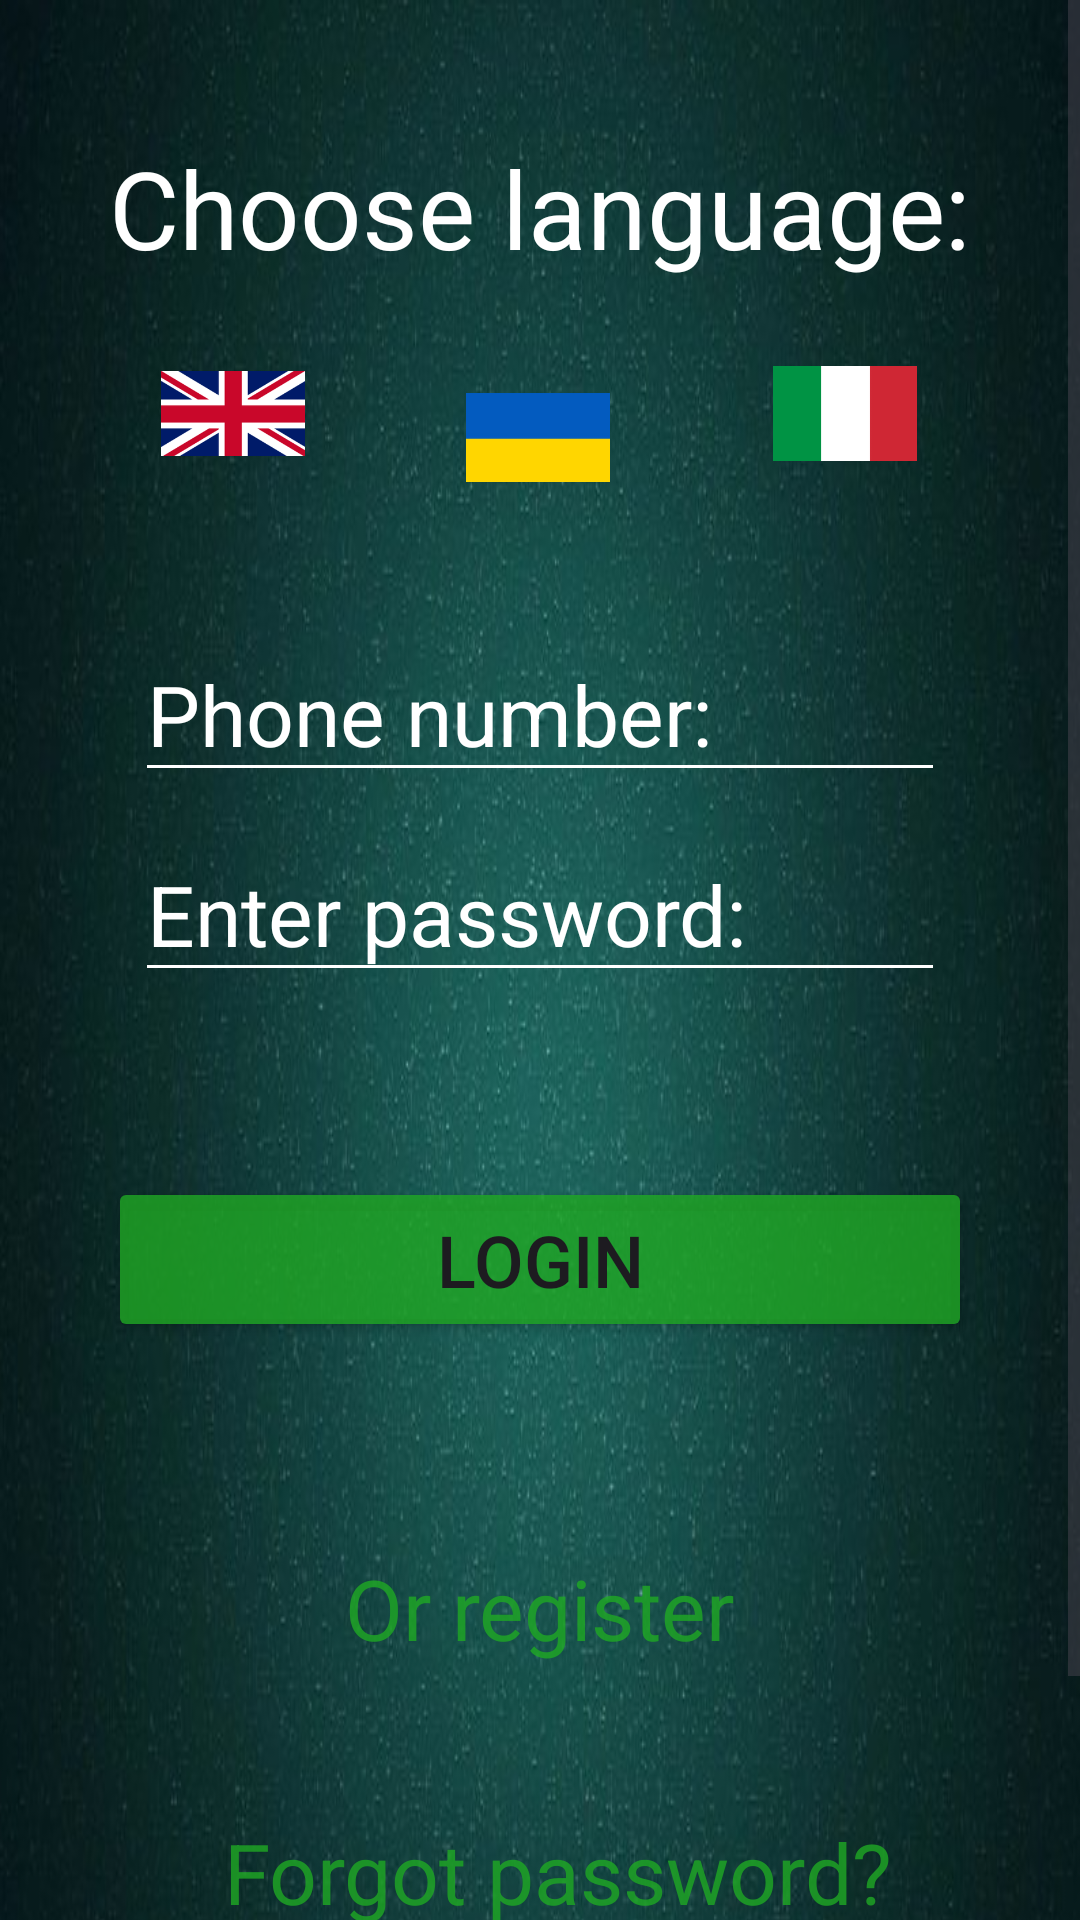

This screen was rendered from an Android layout file. Write that file and the resources it references.
<!-- AndroidManifest.xml: application theme Theme.Tool_account_client -->
<!-- res/layout/activity_main.xml -->
<?xml version="1.0" encoding="utf-8"?>
<ScrollView
    xmlns:android="http://schemas.android.com/apk/res/android"
    xmlns:app="http://schemas.android.com/apk/res-auto"
    xmlns:tools="http://schemas.android.com/tools"
    android:layout_width="match_parent"
    android:layout_height="match_parent"
    android:fillViewport="true">

    <androidx.constraintlayout.widget.ConstraintLayout
        android:id="@+id/main"
        android:layout_width="match_parent"
        android:layout_height="wrap_content"
        android:background="@drawable/backfon"
        tools:context=".MainActivity">

        <TextView
            android:id="@+id/textView"
            android:layout_width="wrap_content"
            android:layout_height="wrap_content"
            android:layout_marginTop="45dp"
            android:layout_marginBottom="640dp"
            android:text="@string/language"
            android:textColor="@color/white"
            android:textSize="36sp"
            app:layout_constraintBottom_toBottomOf="parent"
            app:layout_constraintEnd_toEndOf="parent"
            app:layout_constraintStart_toStartOf="parent"
            app:layout_constraintTop_toTopOf="parent" />

        <ImageView
            android:id="@+id/flag_uk"
            android:layout_width="48dp"
            android:layout_height="33dp"
            android:layout_marginTop="119dp"
            android:layout_marginBottom="579dp"
            android:contentDescription="@string/en"
            android:src="@drawable/ic_fl_uk"
            app:layout_constraintBottom_toBottomOf="parent"
            app:layout_constraintEnd_toStartOf="@+id/flag_ua"
            app:layout_constraintStart_toStartOf="parent"
            app:layout_constraintTop_toTopOf="parent"
            app:layout_constraintVertical_bias="1.0"
            tools:ignore="MissingConstraints" />

        <ImageView
            android:id="@+id/flag_ua"
            android:layout_width="48dp"
            android:layout_height="33dp"
            android:layout_marginTop="119dp"
            android:layout_marginBottom="561dp"
            android:contentDescription="@string/ua"
            android:src="@drawable/ic_fl_ua"
            app:layout_constraintBottom_toBottomOf="parent"
            app:layout_constraintEnd_toEndOf="parent"
            app:layout_constraintHorizontal_bias="0.498"
            app:layout_constraintStart_toStartOf="parent"
            app:layout_constraintTop_toTopOf="parent"
            app:layout_constraintVertical_bias="0.5" />

        <ImageView
            android:id="@+id/flag_it"
            android:layout_width="48dp"
            android:layout_height="33dp"
            android:layout_marginTop="119dp"
            android:layout_marginBottom="579dp"
            android:contentDescription="@string/it"
            android:src="@drawable/ic_fl_it"
            app:layout_constraintBottom_toBottomOf="parent"
            app:layout_constraintEnd_toEndOf="parent"
            app:layout_constraintStart_toEndOf="@+id/flag_ua"
            app:layout_constraintTop_toTopOf="parent"
            app:layout_constraintVertical_bias="1.0" />

        <EditText
            android:id="@+id/phone_number"
            android:layout_width="0dp"
            android:layout_height="55dp"
            android:layout_marginTop="35dp"
            android:autofillHints="number"
            android:backgroundTint="@color/white"
            android:hint="@string/enter_phone"
            android:inputType="phone"
            android:textColor="@color/white"
            android:textColorHint="@color/white"
            android:textSize="28sp"
            app:layout_constraintBottom_toTopOf="@+id/enter_password"
            app:layout_constraintEnd_toEndOf="parent"
            app:layout_constraintStart_toStartOf="parent"
            app:layout_constraintTop_toBottomOf="@+id/flag_ua"
            app:layout_constraintVertical_bias="0.5"
            app:layout_constraintWidth_percent="0.75" />

        <EditText
            android:id="@+id/enter_password"
            android:layout_width="0dp"
            android:layout_height="55dp"
            android:layout_marginBottom="50dp"
            android:autofillHints="password"
            android:backgroundTint="@color/white"
            android:hint="@string/enter_password"
            android:inputType="textPassword"
            android:textColor="@color/white"
            android:textColorHint="@color/white"
            android:textSize="28sp"
            app:layout_constraintBottom_toTopOf="@+id/main_btn_login"
            app:layout_constraintEnd_toEndOf="parent"
            app:layout_constraintHorizontal_bias="0.5"
            app:layout_constraintStart_toStartOf="parent"
            app:layout_constraintTop_toBottomOf="@+id/phone_number"
            app:layout_constraintVertical_bias="0.5"
            app:layout_constraintWidth_percent="0.75" />

        <Button
            android:id="@+id/main_btn_login"
            android:layout_width="0dp"
            android:layout_height="55dp"
            android:layout_marginBottom="70dp"
            android:backgroundTint="@color/green"
            android:text="@string/btn_txt"
            android:textSize="24sp"
            app:layout_constraintBottom_toTopOf="@+id/textRegistration"
            app:layout_constraintEnd_toEndOf="parent"
            app:layout_constraintHorizontal_bias="0.5"
            app:layout_constraintStart_toStartOf="parent"
            app:layout_constraintWidth_percent="0.8" />

        <TextView
            android:id="@+id/textRegistration"
            android:layout_width="wrap_content"
            android:layout_height="48dp"
            android:layout_marginBottom="168dp"
            android:text="@string/textRegistration"
            android:textColor="@color/green"
            android:textSize="28sp"
            app:layout_constraintBottom_toBottomOf="parent"
            app:layout_constraintEnd_toEndOf="parent"
            app:layout_constraintHorizontal_bias="0.5"
            app:layout_constraintStart_toStartOf="parent" />

        <TextView
            android:id="@+id/textForgotPassword"
            android:layout_width="wrap_content"
            android:layout_height="48dp"
            android:layout_marginBottom="80dp"
            android:text="@string/textForgotPassword"
            android:textColor="@color/green"
            android:textSize="28sp"
            app:layout_constraintBottom_toBottomOf="parent"
            app:layout_constraintEnd_toEndOf="parent"
            app:layout_constraintHorizontal_bias="0.544"
            app:layout_constraintStart_toStartOf="parent" />

    </androidx.constraintlayout.widget.ConstraintLayout>



</ScrollView>
<!-- resources referenced by this layout -->
<resources>
  <color name="green">#CE1FA824</color>
  <color name="white">#FFFFFFFF</color>
  <!-- drawable backfon: png bitmap (drawable, 592865 bytes) -->
  <!-- drawable ic_fl_it: png bitmap (drawable, 178526 bytes) -->
  <!-- drawable ic_fl_ua: png bitmap (drawable, 118166 bytes) -->
  <!-- drawable ic_fl_uk: png bitmap (drawable, 160574 bytes) -->
  <string name="btn_txt" translatable="false">Login</string>
  <string name="en" translatable="false">English:</string>
  <string name="enter_password" translatable="false">Enter password:</string>
  <string name="enter_phone" translatable="false">Phone number:</string>
  <string name="it" translatable="false">Italian:</string>
  <string name="language" translatable="false">Choose language:</string>
  <string name="textForgotPassword" translatable="false">Forgot password?</string>
  <string name="textRegistration" translatable="false">Or register</string>
  <string name="ua" translatable="false">Ukrainian:</string>
  <style name="Theme.Tool_account_client" parent="Base.Theme.Tool_account_client" />
  <style name="Base.Theme.Tool_account_client" parent="Theme.Material3.DayNight.NoActionBar">
          
          
      </style>
</resources>
